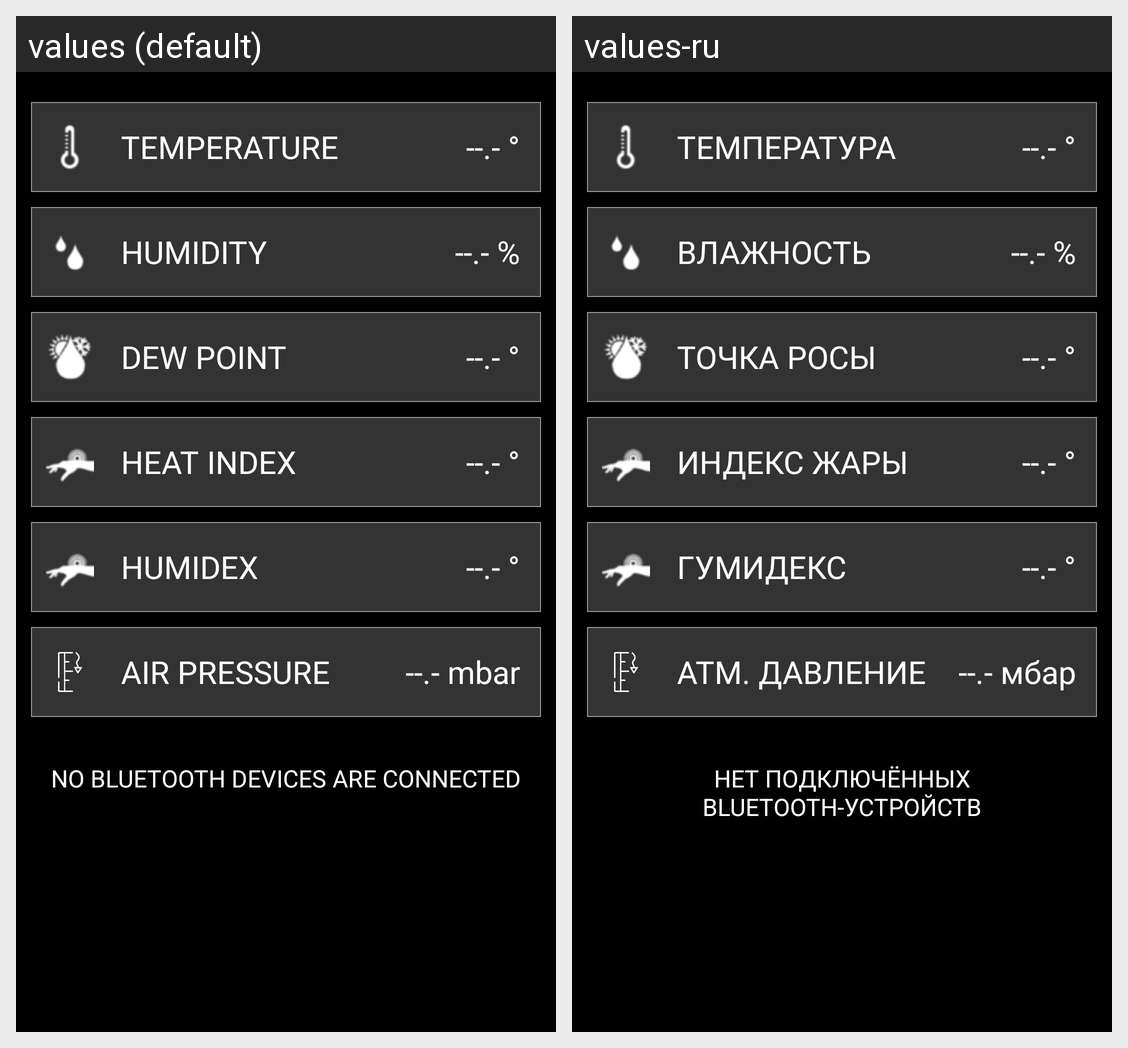

For this localized Android screen grid, give each drawn string resource with its value in every locale shown.
Android screen res/layout/fragment_dashboard.xml rendered under 2 locales, left to right: values (default), values-ru. Device: Nexus 5 (rendered at 1080×1920; each locale shown at half size, 540×960, under a caption strip naming it); theme Theme.GoSense.
Strings drawn on this screen, with the default value and each locale's value (text and hints the layout hard-codes, and strings that could not be matched under every locale, appear in the picture but are not listed):

label_t
  values: Temperature
  values-ru: Температура

label_empty_t
  values: --.- °
  values-ru: --.- °

label_rh
  values: Humidity
  values-ru: Влажность

label_empty_rh
  values: --.- %
  values-ru: --.- %

label_dp
  values: Dew point
  values-ru: Точка росы

label_hi
  values: Heat index
  values-ru: Индекс жары

label_humidex
  values: Humidex
  values-ru: Гумидекс

label_ap
  values: Air Pressure
  values-ru: Атм. давление

label_empty_ap
  values: --.- mbar
  values-ru: --.- мбар

no_bt_dev_connected
  values: NO BLUETOOTH DEVICES ARE CONNECTED
  values-ru: НЕТ ПОДКЛЮЧЁННЫХ BLUETOOTH-УСТРОЙСТВ
